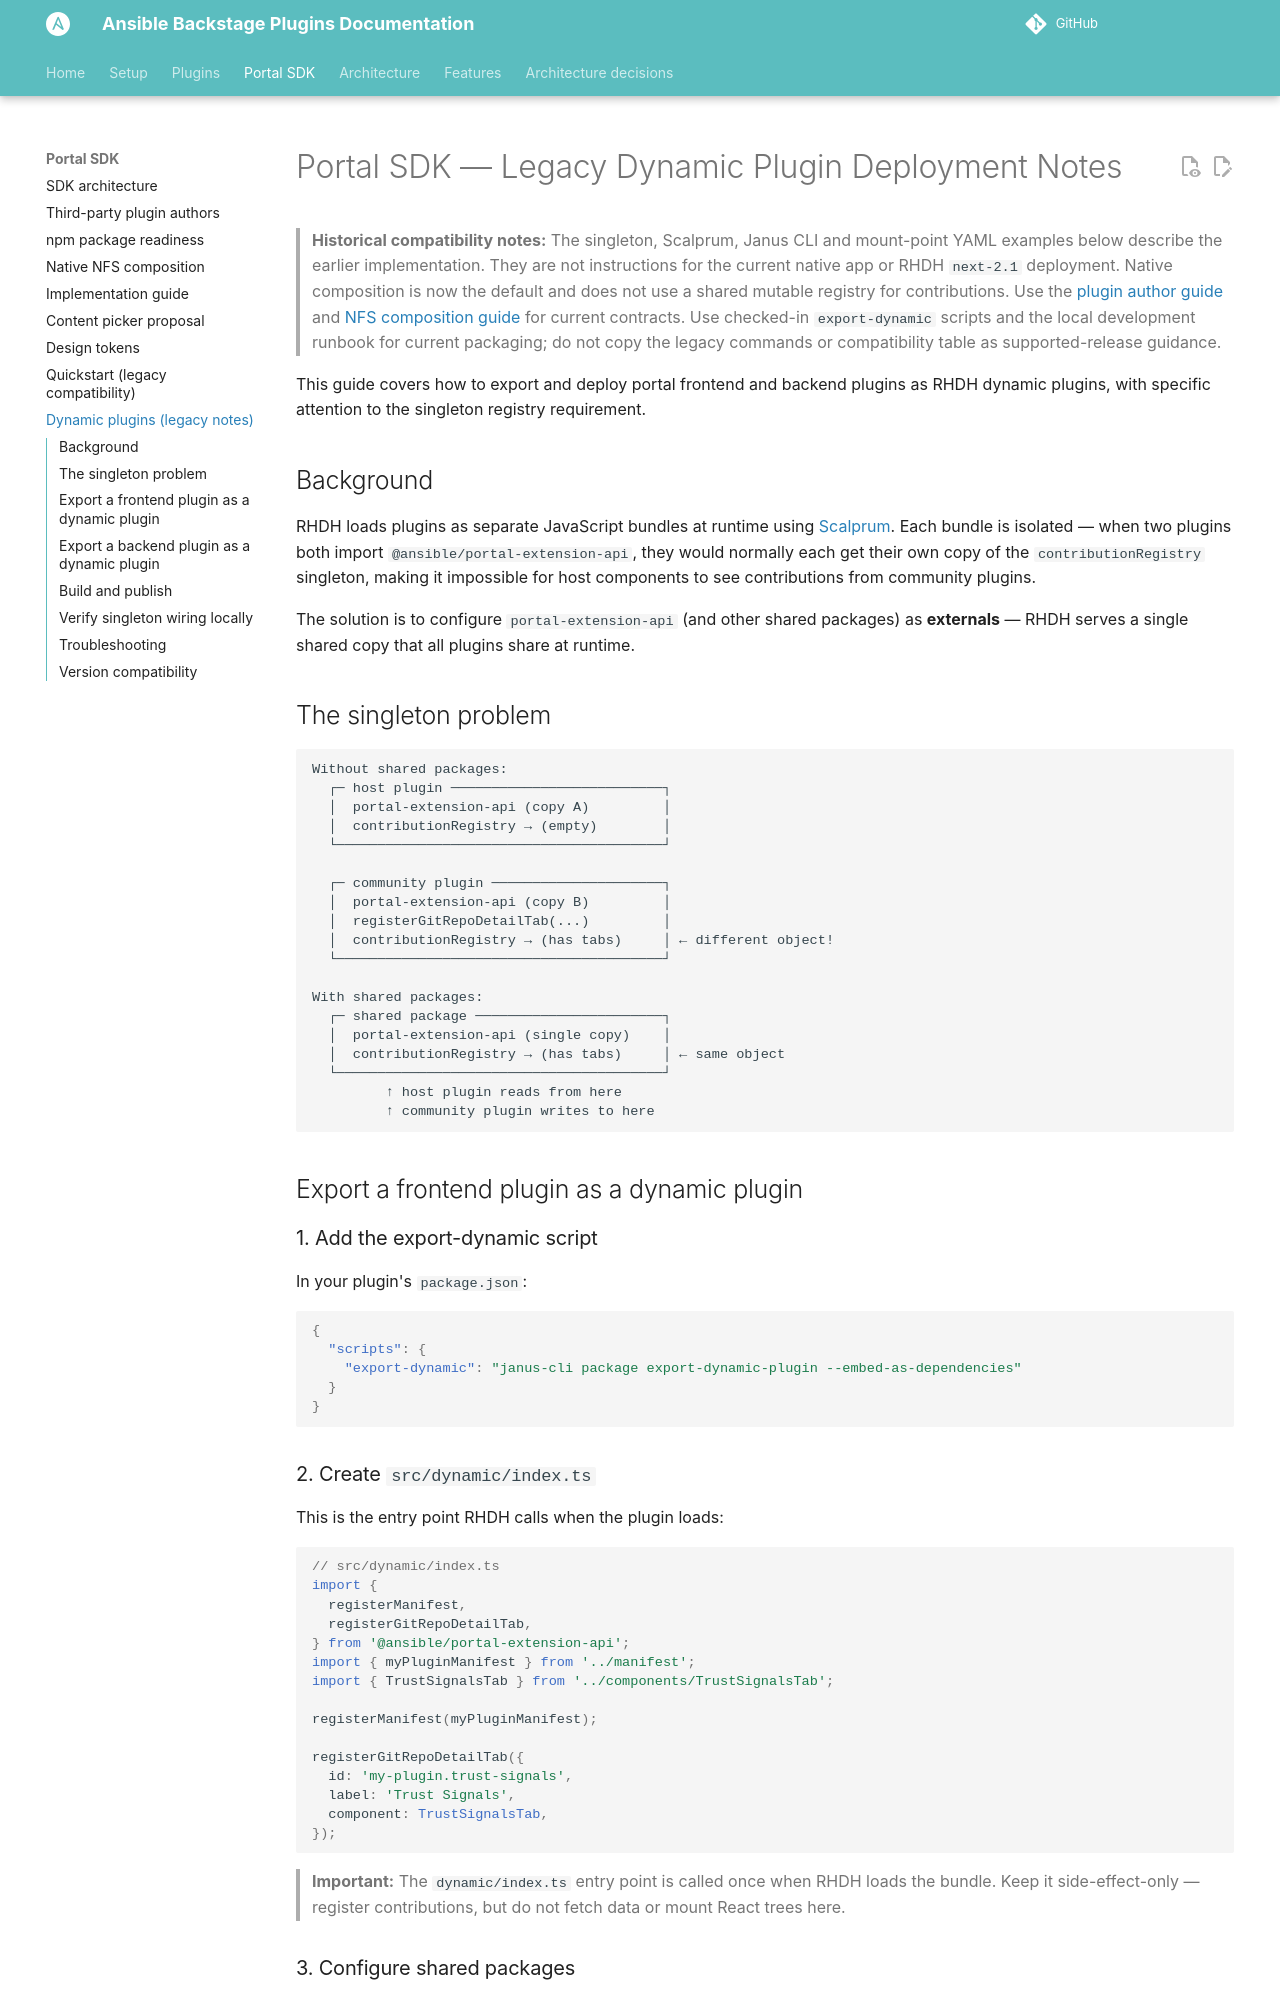

repository: ansible/ansible-backstage-plugins · page: next/portal-sdk-rhdh-dynamic-plugin/index.html · generator: mkdocs

# Portal SDK — Legacy Dynamic Plugin Deployment Notes

> **Historical compatibility notes:** The singleton, Scalprum, Janus CLI and
> mount-point YAML examples below describe the earlier implementation. They are not instructions
> for the current native app or RHDH `next-2.1` deployment. Native composition is
> now the default and does not use a shared mutable registry for contributions.
> Use the [plugin author guide](portal-sdk-plugin-author-guide.md) and
> [NFS composition guide](portal-sdk-nfs-composition.md) for current contracts.
> Use checked-in `export-dynamic` scripts and the local development runbook for
> current packaging; do not copy the legacy commands or compatibility table as
> supported-release guidance.

This guide covers how to export and deploy portal frontend and backend plugins as RHDH dynamic plugins, with specific attention to the singleton registry requirement.

## Background

RHDH loads plugins as separate JavaScript bundles at runtime using [Scalprum](https://github.com/scalprum/scaffolding). Each bundle is isolated — when two plugins both import `@ansible/portal-extension-api`, they would normally each get their own copy of the `contributionRegistry` singleton, making it impossible for host components to see contributions from community plugins.

The solution is to configure `portal-extension-api` (and other shared packages) as **externals** — RHDH serves a single shared copy that all plugins share at runtime.

## The singleton problem

```
Without shared packages:
  ┌─ host plugin ──────────────────────────┐
  │  portal-extension-api (copy A)         │
  │  contributionRegistry → (empty)        │
  └────────────────────────────────────────┘

  ┌─ community plugin ─────────────────────┐
  │  portal-extension-api (copy B)         │
  │  registerGitRepoDetailTab(...)         │
  │  contributionRegistry → (has tabs)     │ ← different object!
  └────────────────────────────────────────┘

With shared packages:
  ┌─ shared package ───────────────────────┐
  │  portal-extension-api (single copy)    │
  │  contributionRegistry → (has tabs)     │ ← same object
  └────────────────────────────────────────┘
         ↑ host plugin reads from here
         ↑ community plugin writes to here
```

## Export a frontend plugin as a dynamic plugin

### 1. Add the export-dynamic script

In your plugin's `package.json`:

```json
{
  "scripts": {
    "export-dynamic": "janus-cli package export-dynamic-plugin --embed-as-dependencies"
  }
}
```
